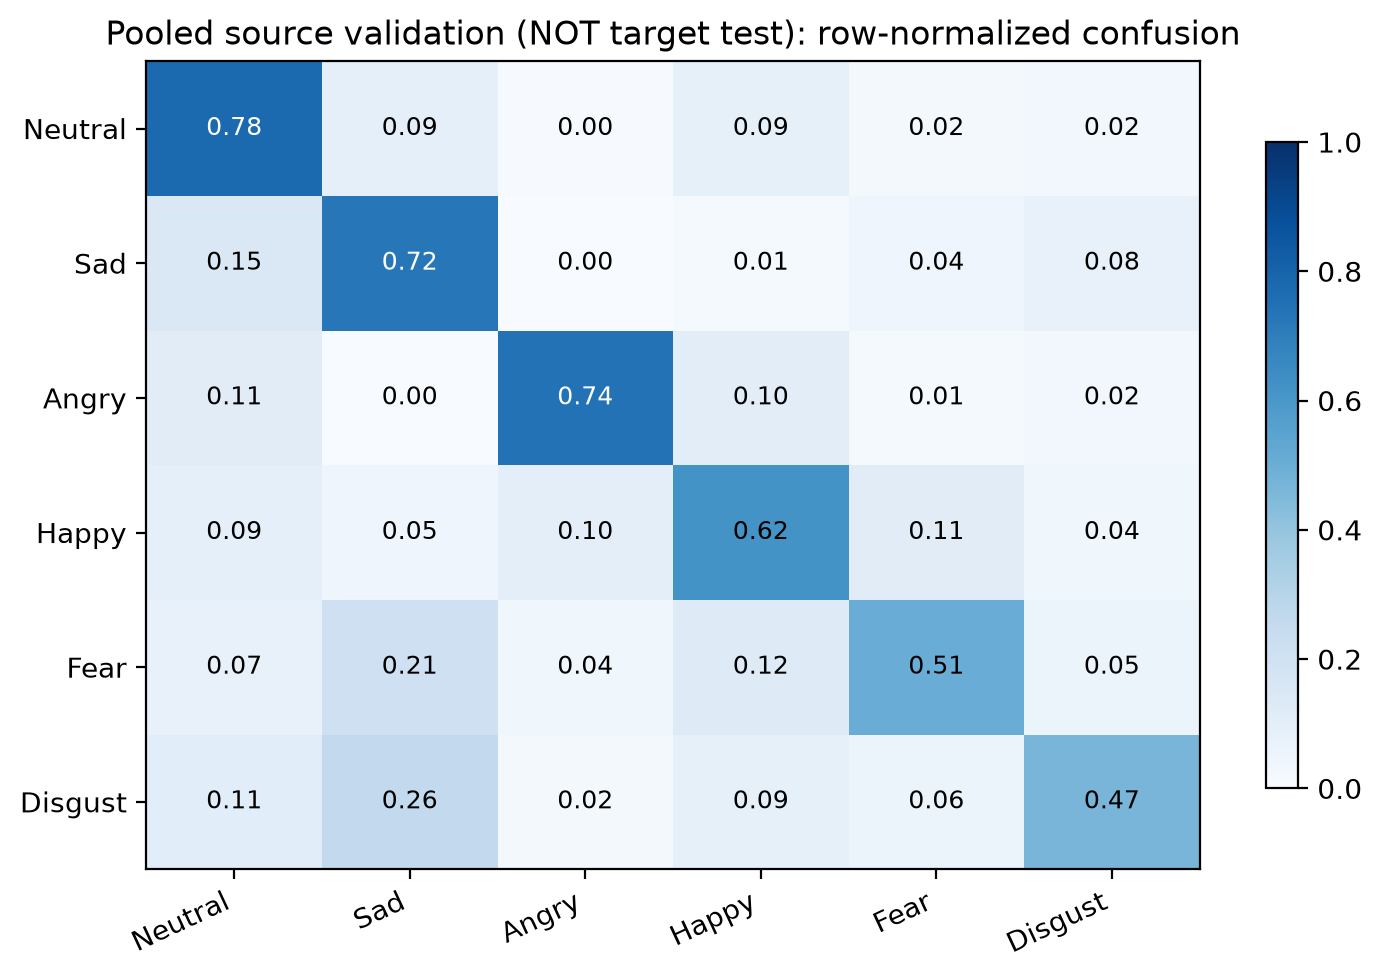

Values plotted in this chart, from the file beside it:
, Neutral, Sad, Angry, Happy, Fear, Disgust
Neutral, 0.7764, 0.08943, 0.004065, 0.08537, 0.02033, 0.02439
Sad, 0.147, 0.724, 0.0, 0.01434, 0.03943, 0.07527
Angry, 0.1126, 0.003413, 0.744, 0.1024, 0.01365, 0.02389
Happy, 0.09155, 0.04577, 0.09507, 0.6197, 0.1127, 0.03521
Fear, 0.07394, 0.2077, 0.03521, 0.1232, 0.507, 0.05282
Disgust, 0.1068, 0.2598, 0.02135, 0.08541, 0.0605, 0.4662
